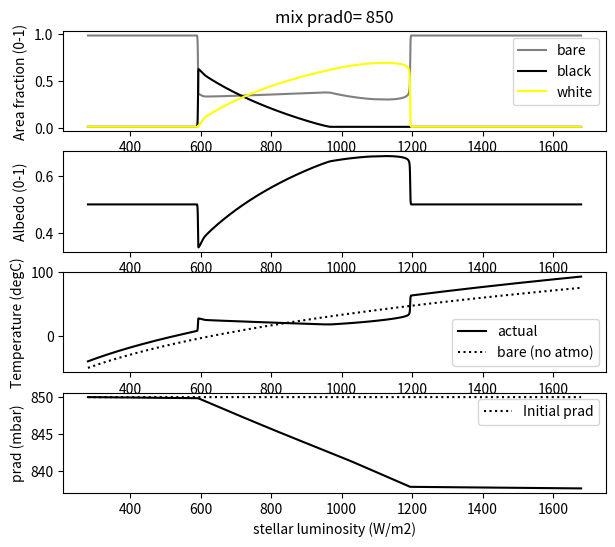

Source code (Python):

import numpy as np
import matplotlib.pyplot as plt

population = 'mix'
#population = 'neutral'
#population = 'black'
#population = 'white'

l_o = 1400. # W/m2
sigma = 5.67*1E-08 # Boltzmann constant
dt = 1 # delta for time
dl = 2*1E-04 # delta for solar 'constant'
ns = 5000 # number steps
rcp = 0.278 # R/cp
prad0 = 850. # from >0 to 1000
perc_ghg = 1E-5 # prad decrease due to daisies

# Define array of solar constants
l_a = (0.2+np.arange(ns)*dl)*l_o

# Albedos (black, white, bare soil)
if population == 'mix':
    bd_a = 0.25
    wd_a = 0.75
    bs_a = 0.50

if population == 'neutral':
    bd_a = 0.50
    wd_a = 0.50
    bs_a = 0.50

if population == 'black':
    bd_a = 0.25
    wd_a = 0.25
    bs_a = 0.50

if population == 'white':
    bd_a = 0.75
    wd_a = 0.75
    bs_a = 0.50


# Variables
t_bd = np.zeros(ns,dtype='f') # black daisies temp
t_wd = np.zeros(ns,dtype='f') # white daisies temp
bd   = np.zeros(ns,dtype='f') # black daisies fraction
wd   = np.zeros(ns,dtype='f') # white daisies fraction
xx   = np.zeros(ns,dtype='f') # bare ground fraction
aa   = np.zeros(ns,dtype='f') # Daisyworld albedo
t_r  = np.zeros(ns,dtype='f') # Radiation temp
t_d  = np.zeros(ns,dtype='f') # Daisyworld temp
bdg  = np.zeros(ns,dtype='f') # black daisies growth
wdg  = np.zeros(ns,dtype='f') # white daisies growth
prad = np.zeros(ns,dtype='f') # pressure radiation


# Set initial conditions
bd[0]   = 0.01 
wd[0]   = 0.01 
xx[0]   = 1.-bd[0]-wd[0]
aa[0]   = bs_a
t_r[0]  = ((l_a[0]*(1-aa[0])/sigma)**0.25)-273.
t_d[0]  = ((t_r[0]+273)*((1000./prad0)**rcp))-273.
t_bd[0] = t_d[0] 
t_wd[0] = t_d[0]
prad[0] = prad0

# Loop over time
it = 1
while it < ns:
    qq = 0.2 * l_a[it] / sigma
    gam = 0.3

    # Let the two population evolve. 
    # ??b = growth function, ??g = growth rate, ??d = death rate
    # Cap the fractions to avoid extinction

    # Black daisies
    bd_b = 0.
    if np.logical_and(t_bd[it-1] > 5,t_bd[it-1] < 40):
        bd_b = 1 - 0.003265*((22.5-t_bd[it-1])**2)
    bdg[it] = bd[it-1]*bd_b*xx[it-1]
    bdd = bd[it-1]*gam
    bd[it] = bd[it-1] + (bdg[it]-bdd)*dt
    if bd[it] < 0.01: bd[it] = 0.01


    # White daisies
    wd_b = 0.
    if np.logical_and(t_wd[it-1] > 5, t_wd[it-1] < 40):
        wd_b = 1 - 0.003265*((22.5-t_wd[it-1])**2)
    wdg[it]  = wd[it-1]*wd_b*xx[it-1]
    wdd = wd[it-1]*gam
    wd[it] = wd[it-1] + (wdg[it]-wdd)*dt
    if wd[it] < 0.01: wd[it] = 0.01

    # Bare soil and planetary albedo calculation
    xx[it] = 1. - bd[it] - wd[it]
    aa[it] = (xx[it]*bs_a) + (bd_a*bd[it]) + (wd_a*wd[it])
    
    # Effect of daisies GHG removal
    prad[it] =  prad[it-1]*(1.-(perc_ghg*(bd[it]+wd[it]))) # is it meaningful?

    # Equilibrium (with greenhouse effect)
    t_r[it] = ((l_a[it]*(1-aa[it])/sigma)**0.25) - 273.
    t_d[it]  = ((t_r[it]+273)*((1000./prad[it])**rcp))-273.
    t_wd[it] = t_d[it]
    t_bd[it] = t_d[it]

    if wd[it] > 0.01:
        t_wd[it] = ((qq*(aa[it]-wd_a)+(t_d[it]+273.)**4.)**0.25) - 273.

    if bd[it] > 0.01:
        t_bd[it] = ((qq*(aa[it]-bd_a)+(t_d[it]+273.)**4.)**0.25) - 273. 

    # Increment loop counter
    it += 1

f_out = sigma*(t_d+273.)**4.
f_in = l_a*(1-aa) 

t_neut = (l_a*(1-bs_a)/sigma)**0.25

plt.figure(figsize=(7,6))
plt.subplot(4,1,1,)
plt.plot(l_a,xx,'gray',label='bare')
plt.plot(l_a,bd,'black',label='black')
plt.plot(l_a,wd,'yellow',label='white')
plt.ylabel('Area fraction (0-1)')
plt.title(population + ' prad0= '+str(int(prad0)))
plt.legend()

plt.subplot(4,1,2)
plt.plot(l_a,aa,'k')
plt.ylabel('Albedo (0-1)')

plt.subplot(4,1,3)
plt.plot(l_a,t_d,'k-',label='actual')
plt.plot(l_a,t_neut-273.,'k:',label='bare (no atmo)')
plt.ylabel('Temperature (degC)')
plt.xlabel('stellar luminosity (W/m2)')
plt.legend()

plt.subplot(4,1,4)
plt.plot(l_a,prad,'k-')
plt.plot(l_a,[prad0]*len(l_a),'k:',label='Initial prad')
plt.ylabel('prad (mbar)')
plt.xlabel('stellar luminosity (W/m2)')
plt.legend()



plt.show()


